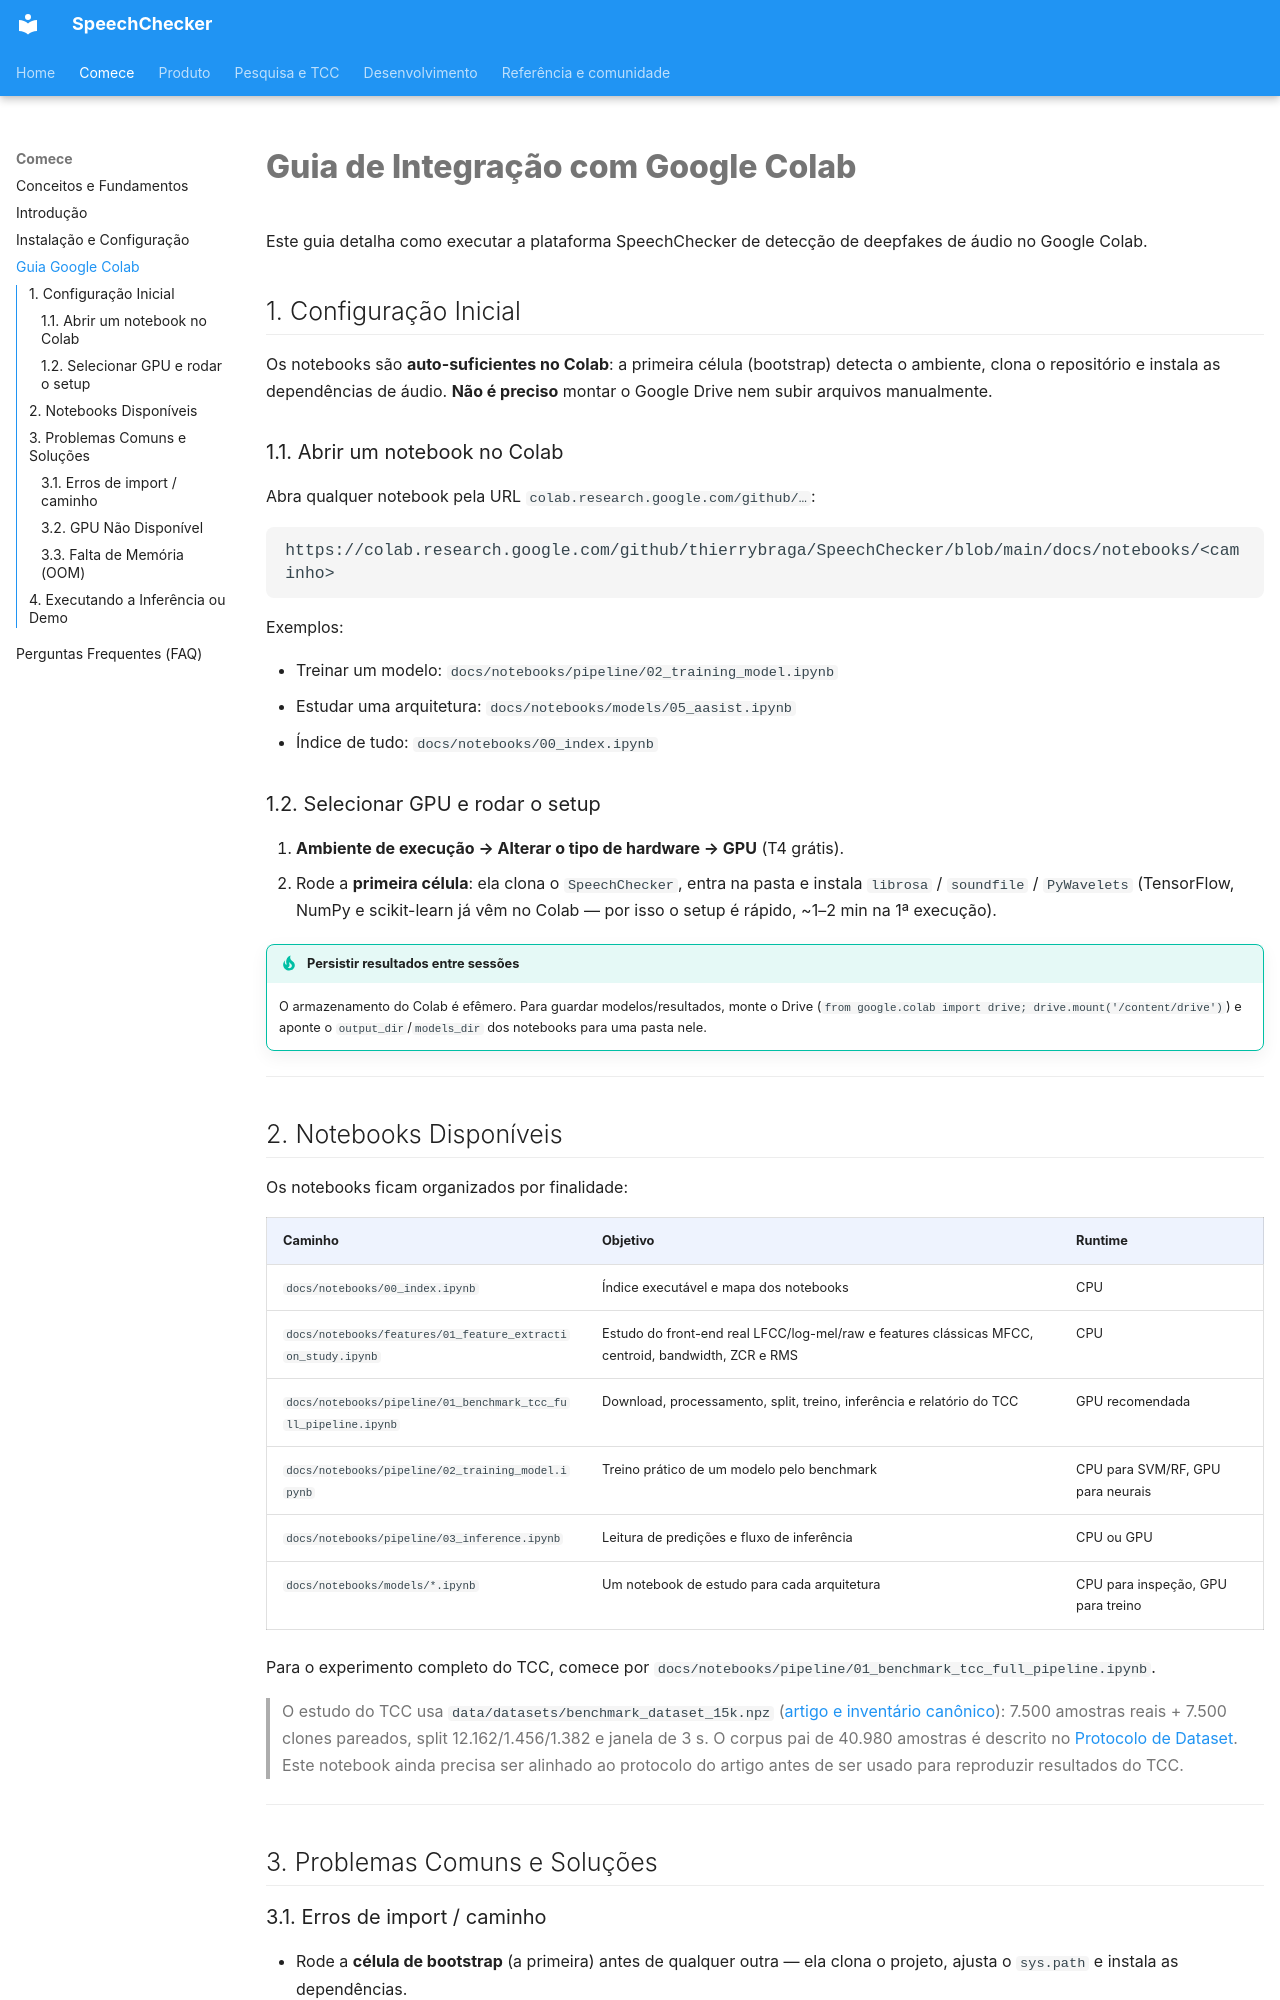

repository: thierrybraga/XFakeSong · page: getting-started/google-colab/index.html · generator: mkdocs

# Guia de Integração com Google Colab

Este guia detalha como executar a plataforma SpeechChecker de detecção de deepfakes de áudio no Google Colab.

## 1. Configuração Inicial

Os notebooks são **auto-suficientes no Colab**: a primeira célula (bootstrap)
detecta o ambiente, clona o repositório e instala as dependências de áudio.
**Não é preciso** montar o Google Drive nem subir arquivos manualmente.

### 1.1. Abrir um notebook no Colab

Abra qualquer notebook pela URL `colab.research.google.com/github/…`:

```
https://colab.research.google.com/github/thierrybraga/SpeechChecker/blob/main/docs/notebooks/<caminho>
```

Exemplos:

- Treinar um modelo: `docs/notebooks/pipeline/02_training_model.ipynb`
- Estudar uma arquitetura: `docs/notebooks/models/05_aasist.ipynb`
- Índice de tudo: `docs/notebooks/00_index.ipynb`

### 1.2. Selecionar GPU e rodar o setup

1. **Ambiente de execução → Alterar o tipo de hardware → GPU** (T4 grátis).
2. Rode a **primeira célula**: ela clona o `SpeechChecker`, entra na pasta e instala
   `librosa` / `soundfile` / `PyWavelets` (TensorFlow, NumPy e scikit-learn já
   vêm no Colab — por isso o setup é rápido, ~1–2 min na 1ª execução).

!!! tip "Persistir resultados entre sessões"
    O armazenamento do Colab é efêmero. Para guardar modelos/resultados, monte o
    Drive (`from google.colab import drive; drive.mount('/content/drive')`) e
    aponte o `output_dir`/`models_dir` dos notebooks para uma pasta nele.

---

## 2. Notebooks Disponíveis

Os notebooks ficam organizados por finalidade:

| Caminho | Objetivo | Runtime |
|---|---|---|
| `docs/notebooks/00_index.ipynb` | Índice executável e mapa dos notebooks | CPU |
| `docs/notebooks/features/01_feature_extraction_study.ipynb` | Estudo do front-end real LFCC/log-mel/raw e features clássicas MFCC, centroid, bandwidth, ZCR e RMS | CPU |
| `docs/notebooks/pipeline/01_benchmark_tcc_full_pipeline.ipynb` | Download, processamento, split, treino, inferência e relatório do TCC | GPU recomendada |
| `docs/notebooks/pipeline/02_training_model.ipynb` | Treino prático de um modelo pelo benchmark | CPU para SVM/RF, GPU para neurais |
| `docs/notebooks/pipeline/03_inference.ipynb` | Leitura de predições e fluxo de inferência | CPU ou GPU |
| `docs/notebooks/models/*.ipynb` | Um notebook de estudo para cada arquitetura | CPU para inspeção, GPU para treino |

Para o experimento completo do TCC, comece por
`docs/notebooks/pipeline/01_benchmark_tcc_full_pipeline.ipynb`.

> O estudo do TCC usa `data/datasets/benchmark_dataset_15k.npz` ([artigo e
> inventário canônico](../evaluation/canonical-study-and-legacy-inventory.md)):
> 7.500 amostras reais + 7.500 clones pareados, split 12.162/1.456/1.382 e
> janela de 3 s. O corpus pai de 40.980 amostras é descrito no
> [Protocolo de Dataset](../data/dataset-protocol.md). Este notebook ainda
> precisa ser alinhado ao protocolo do artigo antes de ser usado para reproduzir
> resultados do TCC.

---

## 3. Problemas Comuns e Soluções
